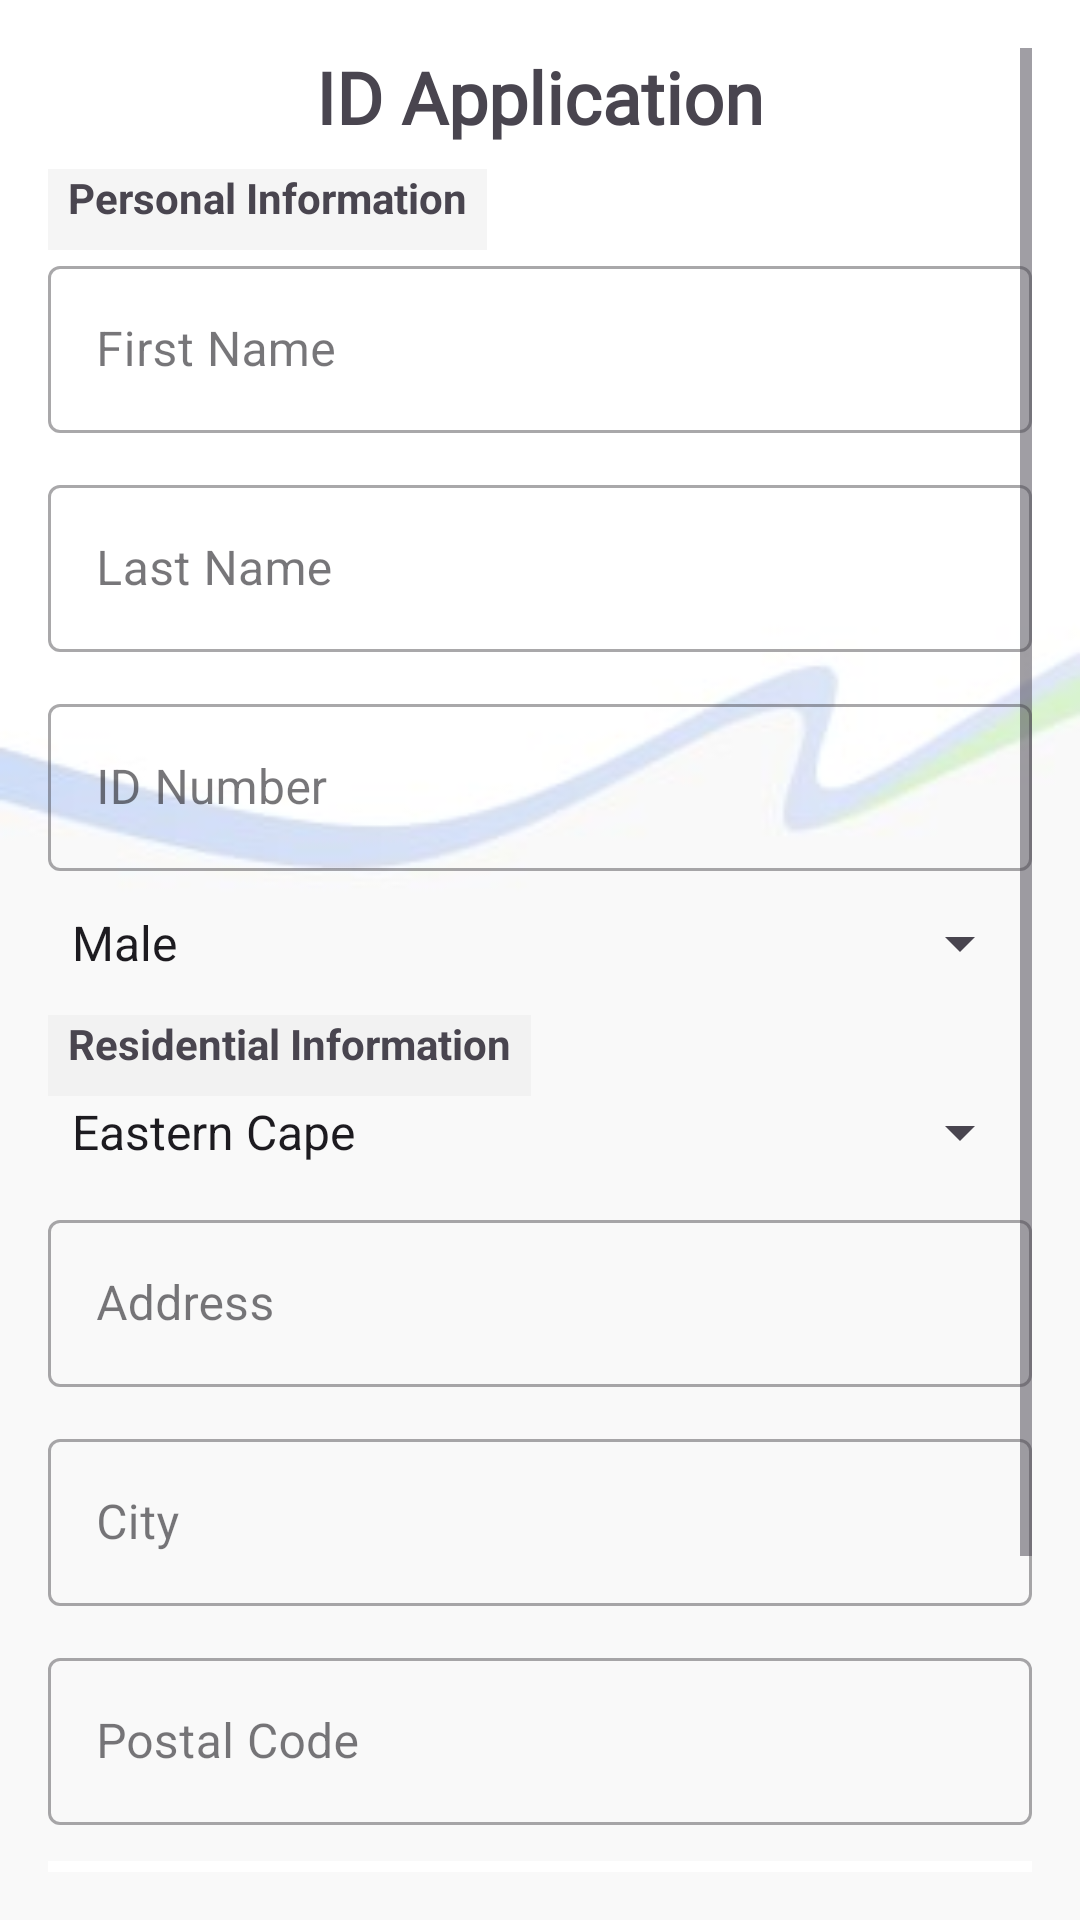

Android layout source for this screen:
<!-- AndroidManifest.xml: application theme Theme.GoGovMobile -->
<!-- res/layout/activity_id_application.xml -->
<?xml version="1.0" encoding="utf-8"?>
<ScrollView xmlns:android="http://schemas.android.com/apk/res/android"
    xmlns:tools="http://schemas.android.com/tools"
    android:layout_width="match_parent"
    android:layout_height="match_parent"
    xmlns:app="http://schemas.android.com/apk/res-auto"
    android:padding="16dp"
    tools:context=".activities.IDApplicationActivity"
    android:background="@drawable/forms_background">

    <LinearLayout
        android:orientation="vertical"
        android:layout_width="match_parent"
        android:layout_height="wrap_content">

        <TextView
            android:layout_width="wrap_content"
            android:layout_height="wrap_content"
            android:layout_gravity="center"
            android:fontFamily="@font/amiko_bold"
            android:paddingBottom="8dp"
            android:text="ID Application"
            android:textSize="24sp"
            android:textStyle="bold" />

        <TextView
            android:layout_width="wrap_content"
            android:layout_height="wrap_content"
            android:paddingBottom="8dp"
            android:background="@drawable/labels"
            android:text="  Personal Information  "
            android:textStyle="bold" />

        
        <com.google.android.material.textfield.TextInputLayout
            android:layout_width="match_parent"
            android:layout_height="wrap_content"
            android:hint="First Name"
            style="@style/Widget.MaterialComponents.TextInputLayout.OutlinedBox"
            android:layout_marginBottom="12dp">

            <com.google.android.material.textfield.TextInputEditText
                android:id="@+id/et_first_name"
                android:layout_width="match_parent"
                android:layout_height="wrap_content" />
        </com.google.android.material.textfield.TextInputLayout>

        
        <com.google.android.material.textfield.TextInputLayout
            android:layout_width="match_parent"
            android:layout_height="wrap_content"
            android:hint="Last Name"
            style="@style/Widget.MaterialComponents.TextInputLayout.OutlinedBox"
            android:layout_marginBottom="12dp">

            <com.google.android.material.textfield.TextInputEditText
                android:id="@+id/et_last_name"
                android:layout_width="match_parent"
                android:layout_height="wrap_content" />
        </com.google.android.material.textfield.TextInputLayout>

        
        <com.google.android.material.textfield.TextInputLayout
            android:layout_width="match_parent"
            android:layout_height="wrap_content"
            android:hint="ID Number"
            style="@style/Widget.MaterialComponents.TextInputLayout.OutlinedBox"
            android:layout_marginBottom="12dp">

            <com.google.android.material.textfield.TextInputEditText
                android:id="@+id/et_id_number"
                android:layout_width="match_parent"
                android:layout_height="wrap_content"
                android:inputType="number" />
        </com.google.android.material.textfield.TextInputLayout>

        
        <Spinner
            android:id="@+id/sp_gender"
            android:layout_width="match_parent"
            android:layout_height="wrap_content"
            android:entries="@array/gender_options"
            android:layout_marginBottom="12dp"/>

        <TextView
            android:layout_width="wrap_content"
            android:layout_height="wrap_content"
            android:background="@drawable/labels"
            android:paddingBottom="8dp"
            android:text="  Residential Information  "
            android:textStyle="bold" />

        
        <Spinner
            android:id="@+id/sp_province"
            android:layout_width="match_parent"
            android:layout_height="wrap_content"
            android:entries="@array/province_options"
            android:layout_marginBottom="12dp"/>



        
        <com.google.android.material.textfield.TextInputLayout
            android:layout_width="match_parent"
            android:layout_height="wrap_content"
            android:hint="Address"
            style="@style/Widget.MaterialComponents.TextInputLayout.OutlinedBox"
            android:layout_marginBottom="12dp">

            <com.google.android.material.textfield.TextInputEditText
                android:id="@+id/et_address"
                android:layout_width="match_parent"
                android:layout_height="wrap_content"
                android:inputType="textPostalAddress" />
        </com.google.android.material.textfield.TextInputLayout>

        
        <com.google.android.material.textfield.TextInputLayout
            android:layout_width="match_parent"
            android:layout_height="wrap_content"
            android:hint="City"
            style="@style/Widget.MaterialComponents.TextInputLayout.OutlinedBox"
            android:layout_marginBottom="12dp">

            <com.google.android.material.textfield.TextInputEditText
                android:id="@+id/et_city"
                android:layout_width="match_parent"
                android:layout_height="wrap_content" />
        </com.google.android.material.textfield.TextInputLayout>

        
        <com.google.android.material.textfield.TextInputLayout
            android:layout_width="match_parent"
            android:layout_height="wrap_content"
            android:hint="Postal Code"
            style="@style/Widget.MaterialComponents.TextInputLayout.OutlinedBox"
            android:layout_marginBottom="12dp">

            <com.google.android.material.textfield.TextInputEditText
                android:id="@+id/et_postal_code"
                android:layout_width="match_parent"
                android:layout_height="wrap_content"
                android:inputType="number" />
        </com.google.android.material.textfield.TextInputLayout>

        
        <LinearLayout
            android:layout_width="371dp"
            android:layout_height="106dp">


            <androidx.cardview.widget.CardView
                android:layout_width="368dp"
                android:layout_height="91dp"
                android:backgroundTint="@color/white"
                android:elevation="4dp"
                android:padding="12dp"
                app:cardCornerRadius="@dimen/_12ssp">

                <LinearLayout
                    android:layout_width="182dp"
                    android:layout_height="match_parent"
                    android:layout_gravity="center">

                    <TextView
                        android:layout_width="match_parent"
                        android:layout_height="match_parent"
                        android:gravity="center"
                        android:text="Upload Documents" />
                </LinearLayout>

                <ImageView
                    android:layout_width="84dp"
                    android:layout_height="75dp"
                    android:layout_gravity="left|center"
                    android:scaleType="fitCenter"
                    android:src="@drawable/documents" />

                <Button
                    android:id="@+id/btn_upload_documents"
                    android:layout_width="wrap_content"
                    android:layout_height="wrap_content"
                    android:layout_gravity="right|center"
                    android:backgroundTint="@color/green"
                    android:text="Upload"
                    android:textColor="@color/black" />

            </androidx.cardview.widget.CardView>
        </LinearLayout>

        
        <Button
            android:id="@+id/btn_submit_application"
            android:layout_width="match_parent"
            android:layout_height="wrap_content"
            android:text="Submit Application"
            android:backgroundTint="@color/darker_blue"
            android:textColor="@color/white"
            android:textSize="@dimen/_13ssp"/>
    </LinearLayout>
</ScrollView>
<!-- resources referenced by this layout -->
<resources>
  <string-array name="gender_options">
          <item>Male</item>
          <item>Female</item>
          <item>Other</item>
      </string-array>
  <string-array name="province_options">
          <item>Eastern Cape</item>
          <item>Free State</item>
          <item>Gauteng</item>
          <item>KwaZulu-Natal</item>
          <item>Limpopo</item>
          <item>Mpumalanga</item>
          <item>Northern Cape</item>
          <item>North West</item>
          <item>Western Cape</item>
      </string-array>
  <color name="black">#FF000000</color>
  <color name="darker_blue">#1C2B78</color>
  <color name="green">#bce3a5</color>
  <color name="white">#FFFFFFFF</color>
  <!-- drawable documents: png bitmap (drawable, 72191 bytes) -->
  <!-- drawable forms_background: jpg bitmap (drawable, 5069 bytes) -->
  <!-- drawable labels (drawable) -->
  <?xml version="1.0" encoding="utf-8"?>
  <shape xmlns:android="http://schemas.android.com/apk/res/android">
      <solid android:color="@color/transparent" /> 
      <corners android:radius="@dimen/_12ssp" /> 
  </shape>
  <style name="Theme.GoGovMobile" parent="Base.Theme.GoGovMobile" />
  <color name="transparent">#80ECECEC</color>
  <style name="Base.Theme.GoGovMobile" parent="Theme.Material3.DayNight.NoActionBar">
          
          
          <item name="colorPrimary">@color/purple_500</item>
          <item name="colorPrimaryDark">@color/purple_700</item>
          <item name="colorAccent">@color/teal_200</item>
      </style>
  <color name="purple_500">#FF6200EE</color>
  <color name="purple_700">#FF3700B3</color>
  <color name="teal_200">#FF03DAC5</color>
</resources>
